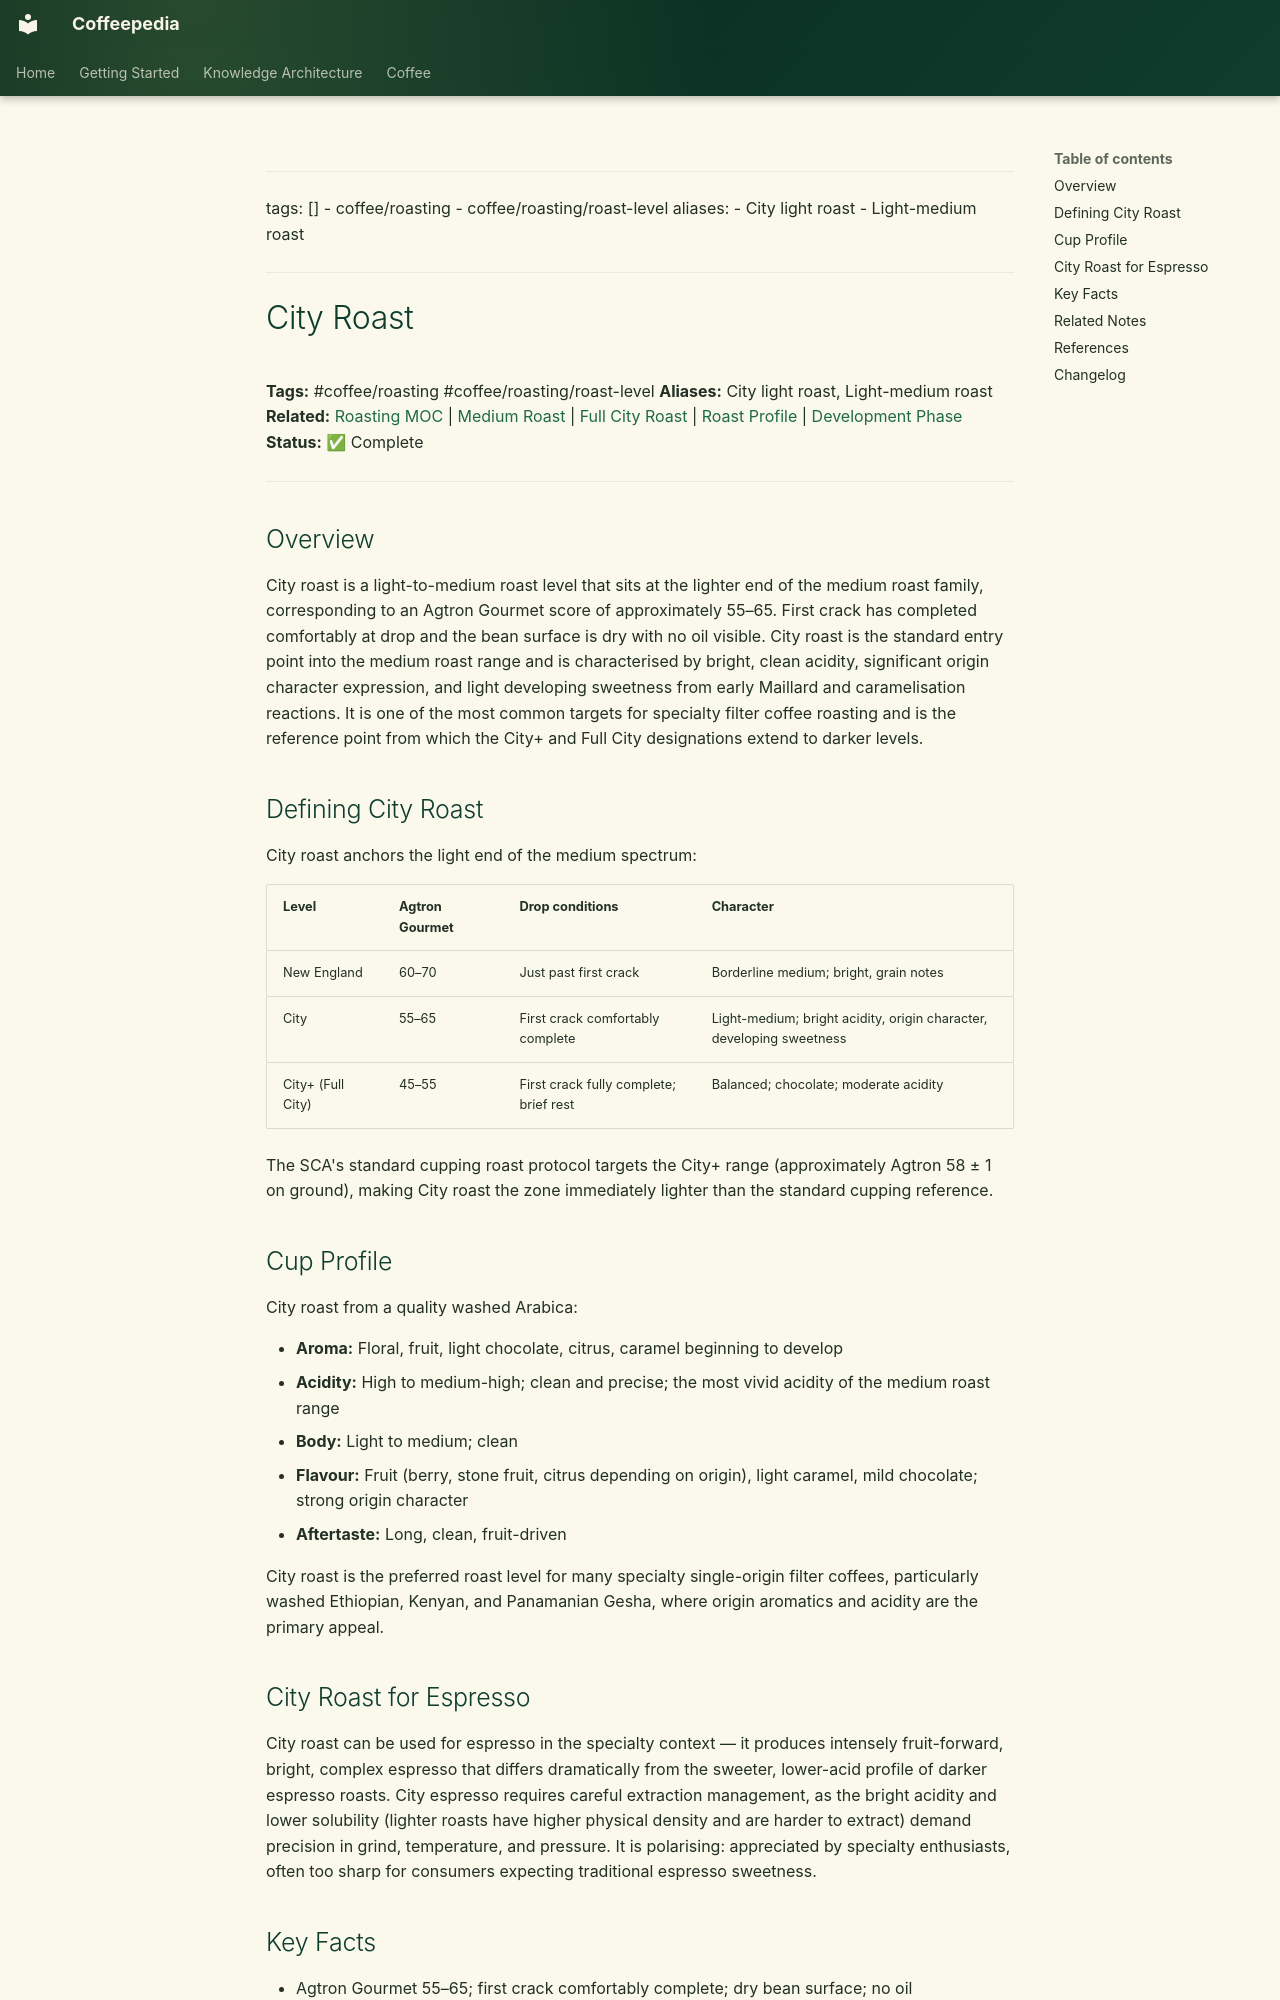

repository: Vauldt/all-about-coffee · page: coffee/coffee-roasting/city-roast/index.html · generator: mkdocs

---
tags: []
  - coffee/roasting
  - coffee/roasting/roast-level
aliases:
  - City light roast
  - Light-medium roast
---

# City Roast

**Tags:** #coffee/roasting #coffee/roasting/roast-level
**Aliases:** City light roast, Light-medium roast
**Related:** [Roasting MOC](../maps-of-content/roasting-moc.md) | [Medium Roast](medium-roast.md) | [Full City Roast](full-city-roast.md) | [Roast Profile](roast-profile.md) | [Development Phase](development-phase.md)
**Status:** ✅ Complete

---

## Overview

City roast is a light-to-medium roast level that sits at the lighter end of the medium roast family, corresponding to an Agtron Gourmet score of approximately 55–65. First crack has completed comfortably at drop and the bean surface is dry with no oil visible. City roast is the standard entry point into the medium roast range and is characterised by bright, clean acidity, significant origin character expression, and light developing sweetness from early Maillard and caramelisation reactions. It is one of the most common targets for specialty filter coffee roasting and is the reference point from which the City+ and Full City designations extend to darker levels.

## Defining City Roast

City roast anchors the light end of the medium spectrum:

| Level | Agtron Gourmet | Drop conditions | Character |
| :--- | :--- | :--- | :--- |
| New England | 60–70 | Just past first crack | Borderline medium; bright, grain notes |
| City | 55–65 | First crack comfortably complete | Light-medium; bright acidity, origin character, developing sweetness |
| City+ (Full City) | 45–55 | First crack fully complete; brief rest | Balanced; chocolate; moderate acidity |

The SCA's standard cupping roast protocol targets the City+ range (approximately Agtron 58 ± 1 on ground), making City roast the zone immediately lighter than the standard cupping reference.

## Cup Profile

City roast from a quality washed Arabica:

- **Aroma:** Floral, fruit, light chocolate, citrus, caramel beginning to develop
- **Acidity:** High to medium-high; clean and precise; the most vivid acidity of the medium roast range
- **Body:** Light to medium; clean
- **Flavour:** Fruit (berry, stone fruit, citrus depending on origin), light caramel, mild chocolate; strong origin character
- **Aftertaste:** Long, clean, fruit-driven

City roast is the preferred roast level for many specialty single-origin filter coffees, particularly washed Ethiopian, Kenyan, and Panamanian Gesha, where origin aromatics and acidity are the primary appeal.
